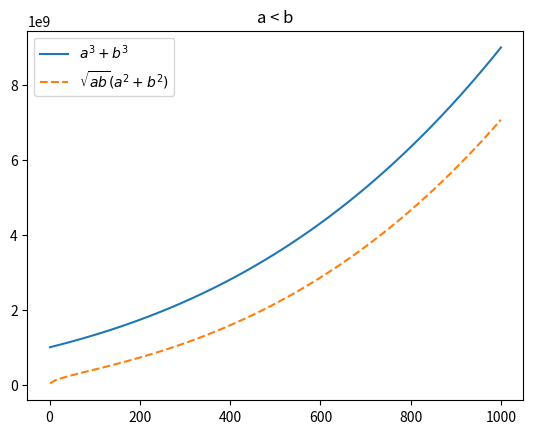

Reproduce this figure in Python.
import numpy as np
import matplotlib.pyplot as plt 
b = np.linspace(1000, 2000, 100)
a = np.linspace(1, 1000 ,100)
t1 = np.power(a, 3) + np.power(b, 3)
t2 = np.sqrt(a*b)*(a**2+b**2)
plt.plot(a, t1, label = r'$a^3+b^3$')
plt.plot(a, t2, '--', label = r'$\sqrt{ab}(a^2+b^2)$')
plt.legend()
# plt.semilogx()
plt.title('a < b')
plt.savefig('figure.png')
plt.show()